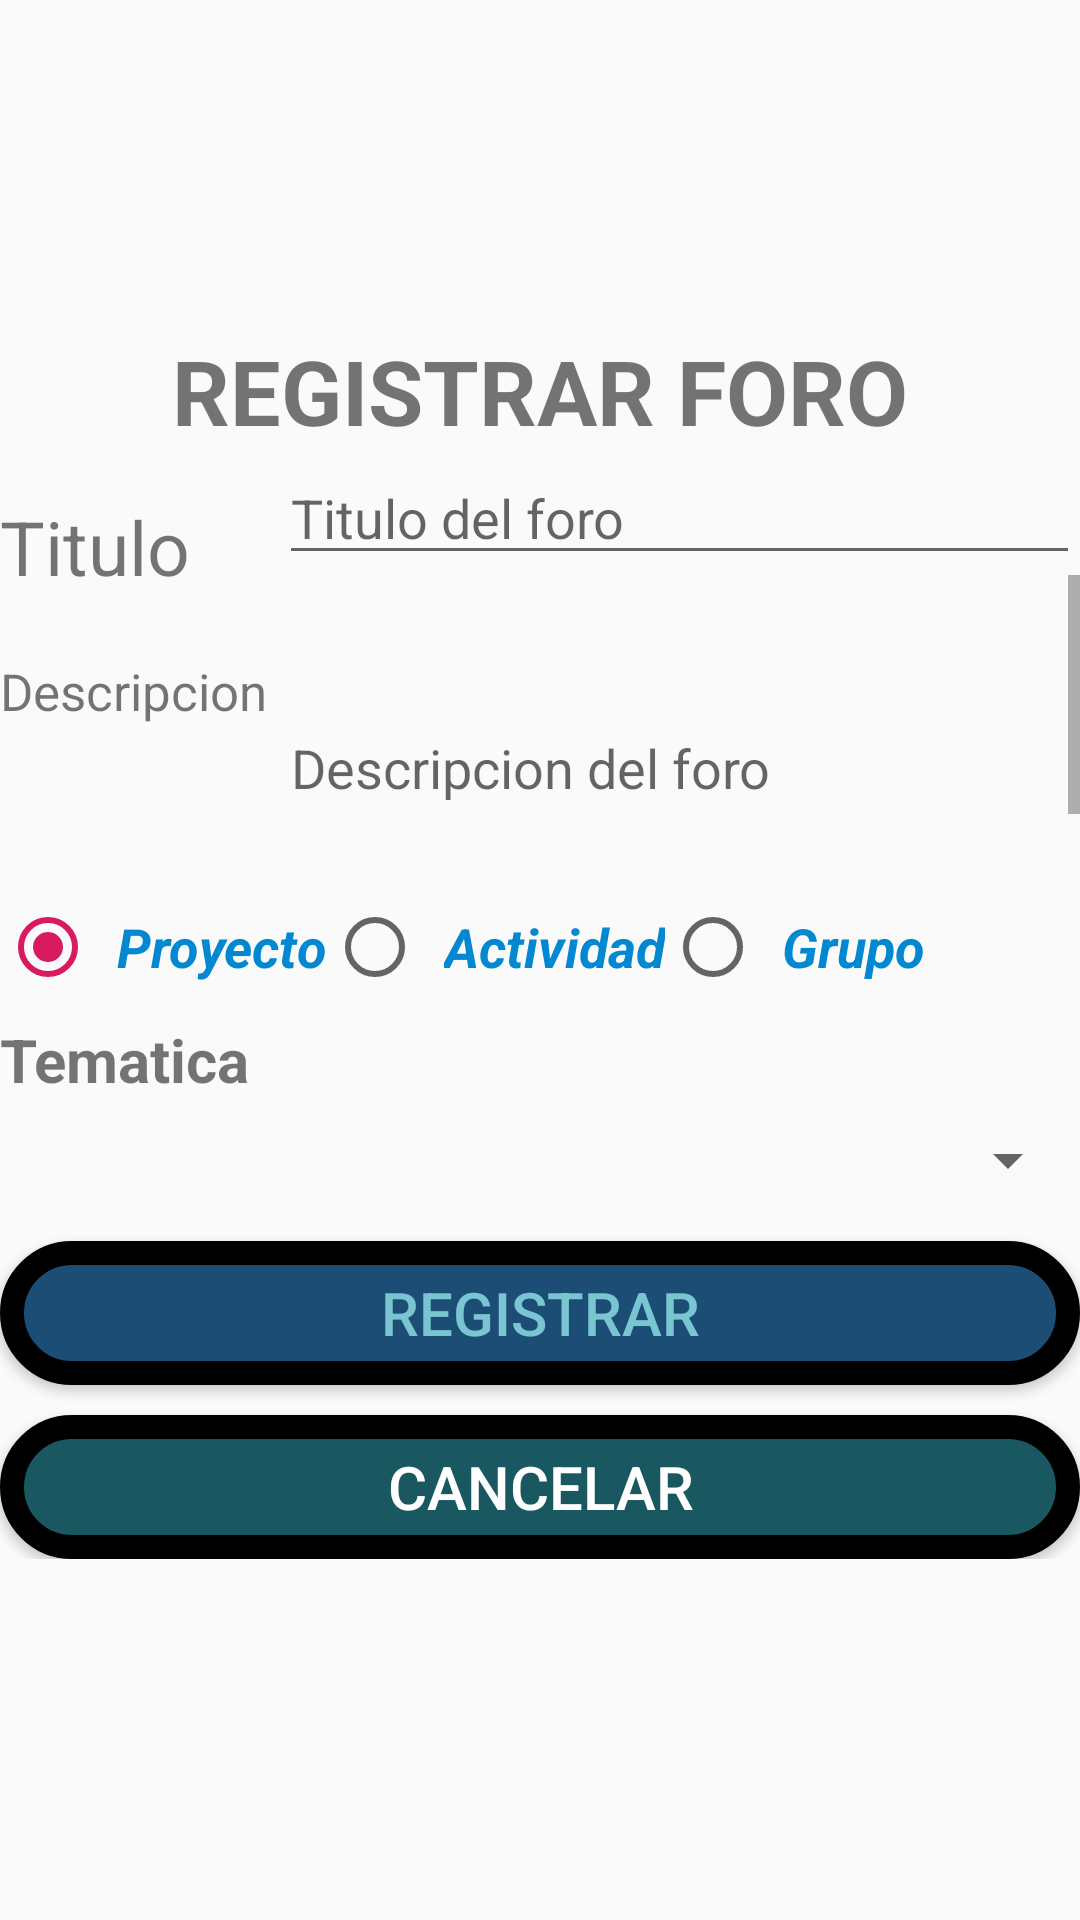

Layout XML and referenced resources for this Android screen:
<!-- AndroidManifest.xml: application theme AppTheme -->
<!-- res/layout/activity_crear_foro.xml -->
<?xml version="1.0" encoding="utf-8"?>
<ScrollView xmlns:android="http://schemas.android.com/apk/res/android"
    xmlns:tools="http://schemas.android.com/tools"
    android:layout_width="match_parent"
    android:layout_height="match_parent"
    xmlns:app="http://schemas.android.com/apk/res-auto"
    tools:context=".CrearForoActivity">






        <LinearLayout
            android:layout_width="match_parent"
            android:layout_height="wrap_content"
            android:orientation="vertical">
            <RelativeLayout
                android:layout_width="100dp"
                android:layout_height="100dp"
                android:layout_gravity="center"
                android:layout_marginTop="10dp">

                <ImageView
                    android:layout_width="100dp"
                    android:layout_height="100dp"
                    android:layout_gravity="center"

                    android:baselineAligned="false"
                    android:foregroundGravity="center"
                    android:tint="#26646D"
                    app:layout_constraintEnd_toEndOf="parent"
                    app:srcCompat="@drawable/ic_library_add_black_24dp" />
            </RelativeLayout>

            <LinearLayout
                android:layout_width="match_parent"
                android:layout_height="wrap_content"
                android:orientation="horizontal">

                <TextView
                    android:id="@+id/crear_foro"
                    android:layout_width="match_parent"
                    android:layout_height="wrap_content"
                    android:text="REGISTRAR FORO"
                    android:gravity="center"
                    android:textStyle="bold"
                    android:textSize="30dp">

                </TextView>
            </LinearLayout>

            <LinearLayout
                android:layout_width="match_parent"
                android:layout_height="wrap_content">

                <LinearLayout
                    android:layout_width="93dp"
                    android:layout_height="wrap_content"
                    android:orientation="vertical">

                    <TextView
                        android:id="@+id/tituloAnuncio"
                        android:layout_width="match_parent"
                        android:layout_height="wrap_content"
                        android:layout_marginTop="15dp"
                        android:textSize="25dp"
                         android:backgroundTint="#09292E"
                        android:text="Titulo"></TextView>

                    <TextView
                        android:id="@+id/descripcion"
                        android:layout_width="match_parent"
                        android:layout_height="wrap_content"
                        android:layout_marginTop="20dp"
                        android:textSize="17dp"
                        android:backgroundTint="#09292E"
                        android:text="Descripcion"></TextView>

                </LinearLayout>
                <LinearLayout
                    android:layout_width="match_parent"
                    android:layout_height="wrap_content"
                    android:orientation="vertical">

                    <EditText
                        android:id="@+id/editTitulo"
                        android:layout_width="match_parent"
                        android:layout_height="wrap_content"
                        android:ems="1"
                        android:inputType="textPersonName"
                        android:hint="Titulo del foro" />
                    <ScrollView
                        android:layout_width="match_parent"
                        android:layout_height="100dp">
                        <EditText
                            android:id="@+id/editDescripcion"
                            android:layout_width="match_parent"
                            android:layout_height="100dp"
                            android:scrollbars="vertical"
                            android:lines="5"
                            android:ems="1"
                            android:inputType="textMultiLine"
                            android:hint="Descripcion del foro" />
                    </ScrollView>

                </LinearLayout>

            </LinearLayout>
            <LinearLayout
                android:layout_width="match_parent"
                android:layout_height="wrap_content"
                android:orientation="vertical"
                android:layout_marginTop="8dp">
                <RadioGroup
                    android:layout_width="match_parent"
                    android:layout_height="wrap_content"
                    android:orientation="horizontal"
                    android:id="@+id/grupoRadio">

                    <RadioButton
                        android:id="@+id/btnProyecto"
                        android:layout_width="wrap_content"
                        android:layout_height="wrap_content"
                        android:text="Proyecto"
                        android:textColor="@color/azul"
                        android:textStyle="bold|italic"
                        android:textSize="18dp"
                        android:paddingStart="7dp"
                        android:checked="true"/>
                    <RadioButton
                        android:id="@+id/btnActividad"
                        android:layout_width="wrap_content"
                        android:layout_height="wrap_content"
                        android:text="Actividad"
                        android:textColor="@color/azul"
                        android:textStyle="bold|italic"
                        android:textSize="18dp"
                        android:paddingStart="7dp"/>
                    <RadioButton
                        android:id="@+id/btnGrupo"
                        android:layout_width="wrap_content"
                        android:layout_height="wrap_content"
                        android:text="Grupo"
                        android:textColor="@color/azul"
                        android:textStyle="bold|italic"
                        android:textSize="18dp"
                        android:paddingStart="7dp"/>
                </RadioGroup>
            </LinearLayout>

            <LinearLayout
                android:layout_width="match_parent"
                android:layout_height="wrap_content"
                android:layout_marginTop="8dp"
                android:orientation="vertical">

                <TextView
                    android:id="@+id/tematicalabel"
                    android:layout_width="match_parent"
                    android:layout_height="wrap_content"
                    android:text="Tematica"
                    android:textStyle="bold"
                    android:backgroundTint="#09292E"
                    android:textSize="20dp"></TextView>

                <Spinner
                    android:id="@+id/spinnertematica"
                    android:layout_width="fill_parent"
                    android:layout_height="wrap_content"
                    android:layout_marginTop="8dp" />

            </LinearLayout>


            <Button
                android:id="@+id/buttonRegistrar"
                android:layout_width="match_parent"
                android:layout_height="wrap_content"
                android:layout_gravity="center"
                android:layout_marginTop="15dp"
                android:background="@drawable/margen"
                android:onClick="onClick"
                android:text="Registrar"
                android:textSize="20dp"
                android:textColor="#79C5D1"/>

            <Button
                android:id="@+id/buttonCancelar"
                android:layout_marginTop="10dp"
                android:layout_width="match_parent"
                android:textColor="@color/white"
                android:textSize="20dp"
                android:layout_height="wrap_content"
                android:layout_gravity="center"
                android:background="@drawable/margen2"
                android:onClick="onClickCancelar"
                android:text="Cancelar" />
        </LinearLayout>



</ScrollView>
<!-- resources referenced by this layout -->
<resources>
  <color name="azul">#0288D1</color>
  <color name="white">#FFFFFF</color>
  <!-- drawable margen (drawable) -->
  <?xml version="1.0" encoding="utf-8"?>
  <shape xmlns:android="http://schemas.android.com/apk/res/android"
      android:shape="rectangle">
      <size
        android:height="@dimen/bottom_ellipsis_height"
          android:width="@dimen/bottom_ellipsis_height">
  
      </size>
      <corners
          android:radius="30dp">
  
      </corners>
      <stroke
          android:width="8dp"
          ></stroke>
      <solid
          android:color="#1C4E75">
      </solid>
  
  </shape>
  <!-- drawable margen2 (drawable) -->
  <?xml version="1.0" encoding="utf-8"?>
  <shape xmlns:android="http://schemas.android.com/apk/res/android"
      android:shape="rectangle">
      <size
        android:height="@dimen/bottom_ellipsis_height"
          android:width="@dimen/bottom_ellipsis_height">
  
      </size>
      <corners
          android:radius="30dp">
  
      </corners>
      <stroke
          android:width="8dp"
          ></stroke>
      <solid
          android:color="#195861">
      </solid>
  
  </shape>
  <style name="AppTheme" parent="Theme.AppCompat.Light.DarkActionBar">
          
          <item name="colorPrimary">@color/colorPrimary</item>
          <item name="colorPrimaryDark">@color/colorPrimary</item>
          <item name="colorAccent">@color/colorAccent</item>
      </style>
  <color name="colorPrimary">#02030E</color>
  <color name="colorAccent">#D81B60</color>
</resources>
